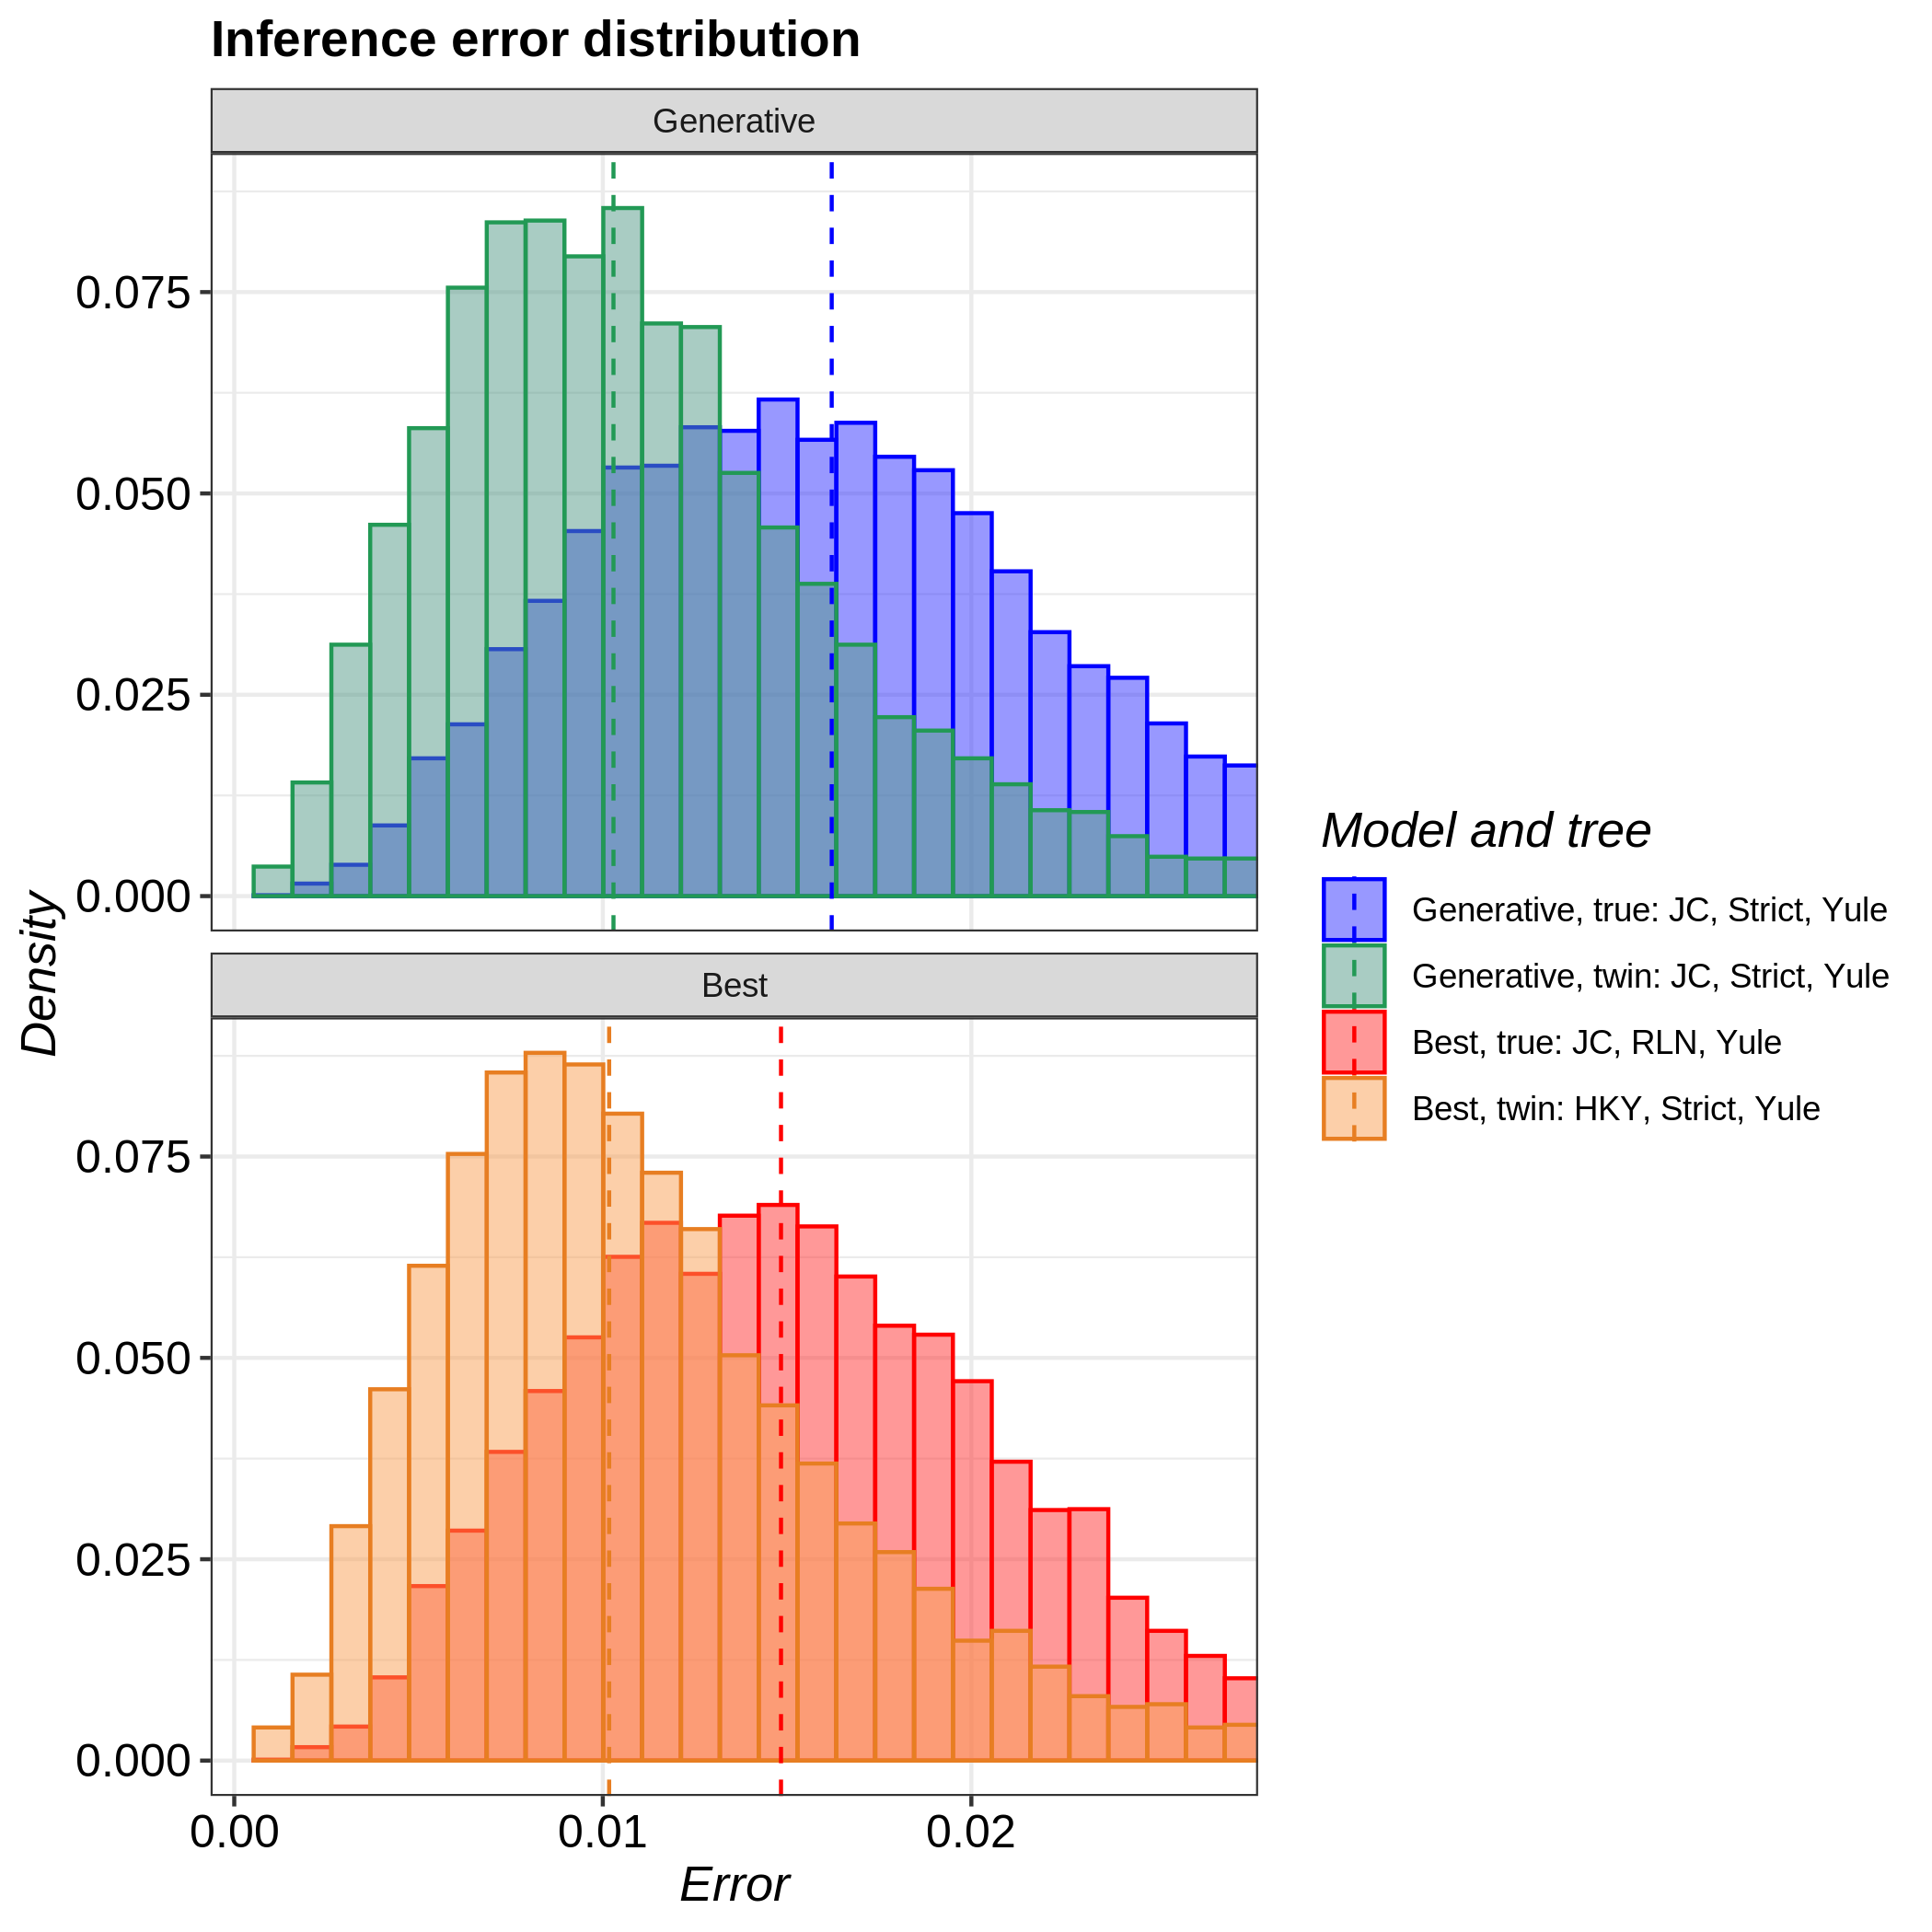

Source data for this figure (header and first rows):
tree, inference_model, inference_model_weight, site_model, clock_model, tree_prior, error_1, error_2, error_3, error_4, error_5, error_6, error_7, error_8, error_9, error_10, error_11, error_12, error_13, error_14, error_15, error_16, error_17, error_18
true, generative, NA, JC69, strict, yule, 0.01423, 0.01169, 0.02068, 0.006723, 0.008858, 0.0318, 0.01883, 0.01916, 0.01763, 0.01414, 0.01358, 0.009084, 0.02802, 0.009499, 0.02659, 0.02887, 0.01373, 0.01473
true, candidate, 0.983, JC69, relaxed_log_normal, yule, 0.01163, 0.0123, 0.01424, 0.0163, 0.01285, 0.01662, 0.007461, 0.02012, 0.01293, 0.0125, 0.02047, 0.01213, 0.01078, 0.006931, 0.01631, 0.01718, 0.01954, 0.0098
twin, generative, NA, JC69, strict, yule, 0.007737, 0.02024, 0.006353, 0.0163, 0.005518, 0.009782, 0.01007, 0.00554, 0.01191, 0.01372, 0.01418, 0.004939, 0.009422, 0.01822, 0.01151, 0.009339, 0.009029, 0.01159
twin, candidate, 0.4741, HKY, strict, yule, 0.00818, 0.01009, 0.02579, 0.007878, 0.008987, 0.01054, 0.006626, 0.02176, 0.0196, 0.006549, 0.008071, 0.0047, 0.003258, 0.007088, 0.004828, 0.01177, 0.01257, 0.01315
